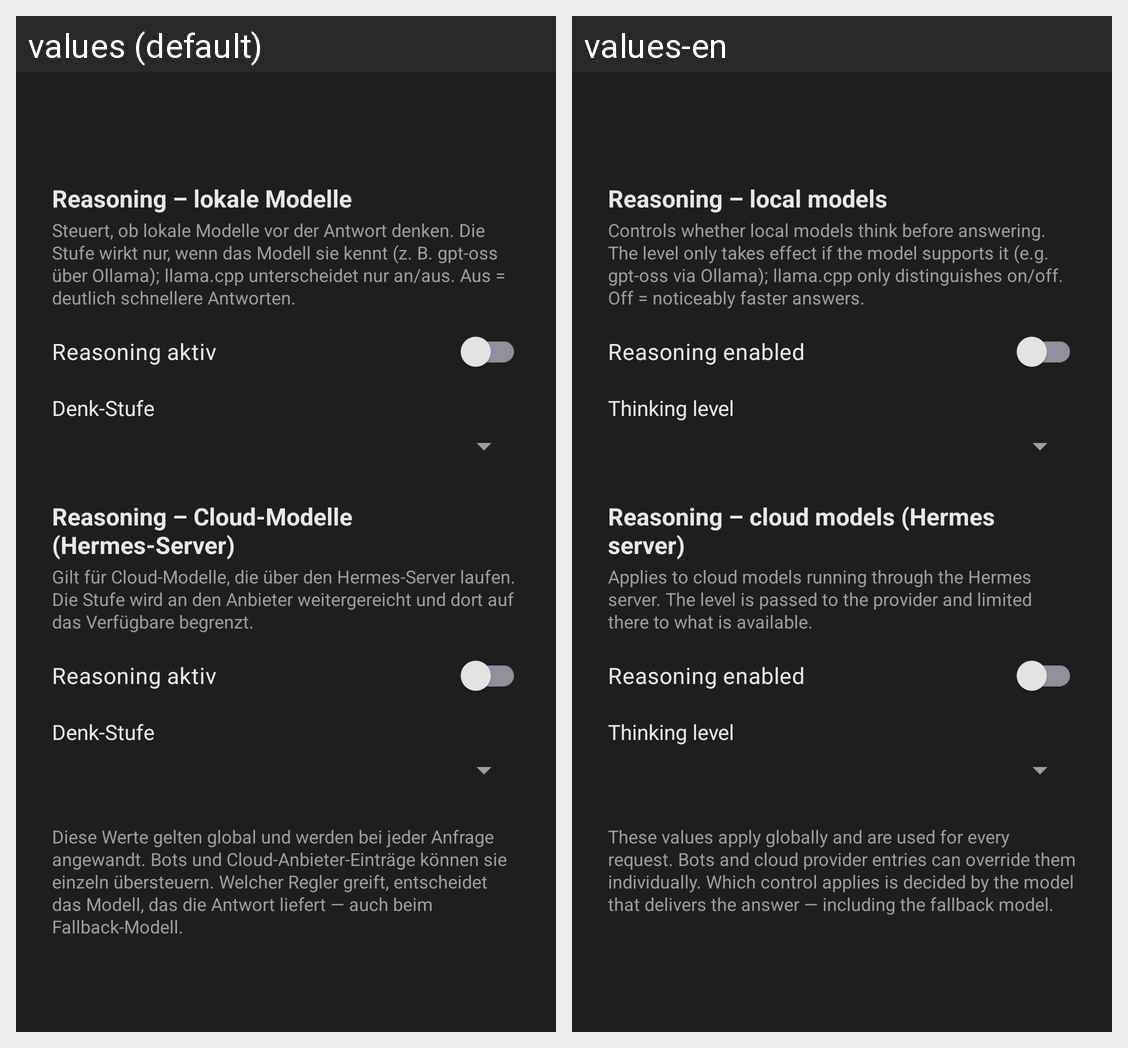

Translations of the strings shown on this Android screen, per locale in the grid:
Android screen res/layout/activity_reasoning.xml rendered under 2 locales, left to right: values (default), values-en. Device: Nexus 5 (rendered at 1080×1920; each locale shown at half size, 540×960, under a caption strip naming it); theme Theme.HermiVoice.
Strings drawn on this screen, with the default value and each locale's value (text and hints the layout hard-codes, and strings that could not be matched under every locale, appear in the picture but are not listed):

reasoning_local_label
  values: Reasoning – lokale Modelle
  values-en: Reasoning – local models

reasoning_local_hint
  values: Steuert, ob lokale Modelle vor der Antwort denken. Die Stufe wirkt nur, wenn das Modell sie kennt (z. B. gpt-oss über Ollama); llama.cpp unterscheidet nur an/aus. Aus = deutlich schnellere Antworten.
  values-en: Controls whether local models think before answering. The level only takes effect if the model supports it (e.g. gpt-oss via Ollama); llama.cpp only distinguishes on/off. Off = noticeably faster answers.

reasoning_switch_label
  values: Reasoning aktiv
  values-en: Reasoning enabled

reasoning_level_label
  values: Denk-Stufe
  values-en: Thinking level

reasoning_cloud_label
  values: Reasoning – Cloud-Modelle (Hermes-Server)
  values-en: Reasoning – cloud models (Hermes server)

reasoning_cloud_hint
  values: Gilt für Cloud-Modelle, die über den Hermes-Server laufen. Die Stufe wird an den Anbieter weitergereicht und dort auf das Verfügbare begrenzt.
  values-en: Applies to cloud models running through the Hermes server. The level is passed to the provider and limited there to what is available.

reasoning_section_hint
  values: Diese Werte gelten global und werden bei jeder Anfrage angewandt. Bots und Cloud-Anbieter-Einträge können sie einzeln übersteuern. Welcher Regler greift, entscheidet das Modell, das die Antwort liefert — auch beim Fallback-Modell.
  values-en: These values apply globally and are used for every request. Bots and cloud provider entries can override them individually. Which control applies is decided by the model that delivers the answer — including the fallback model.
